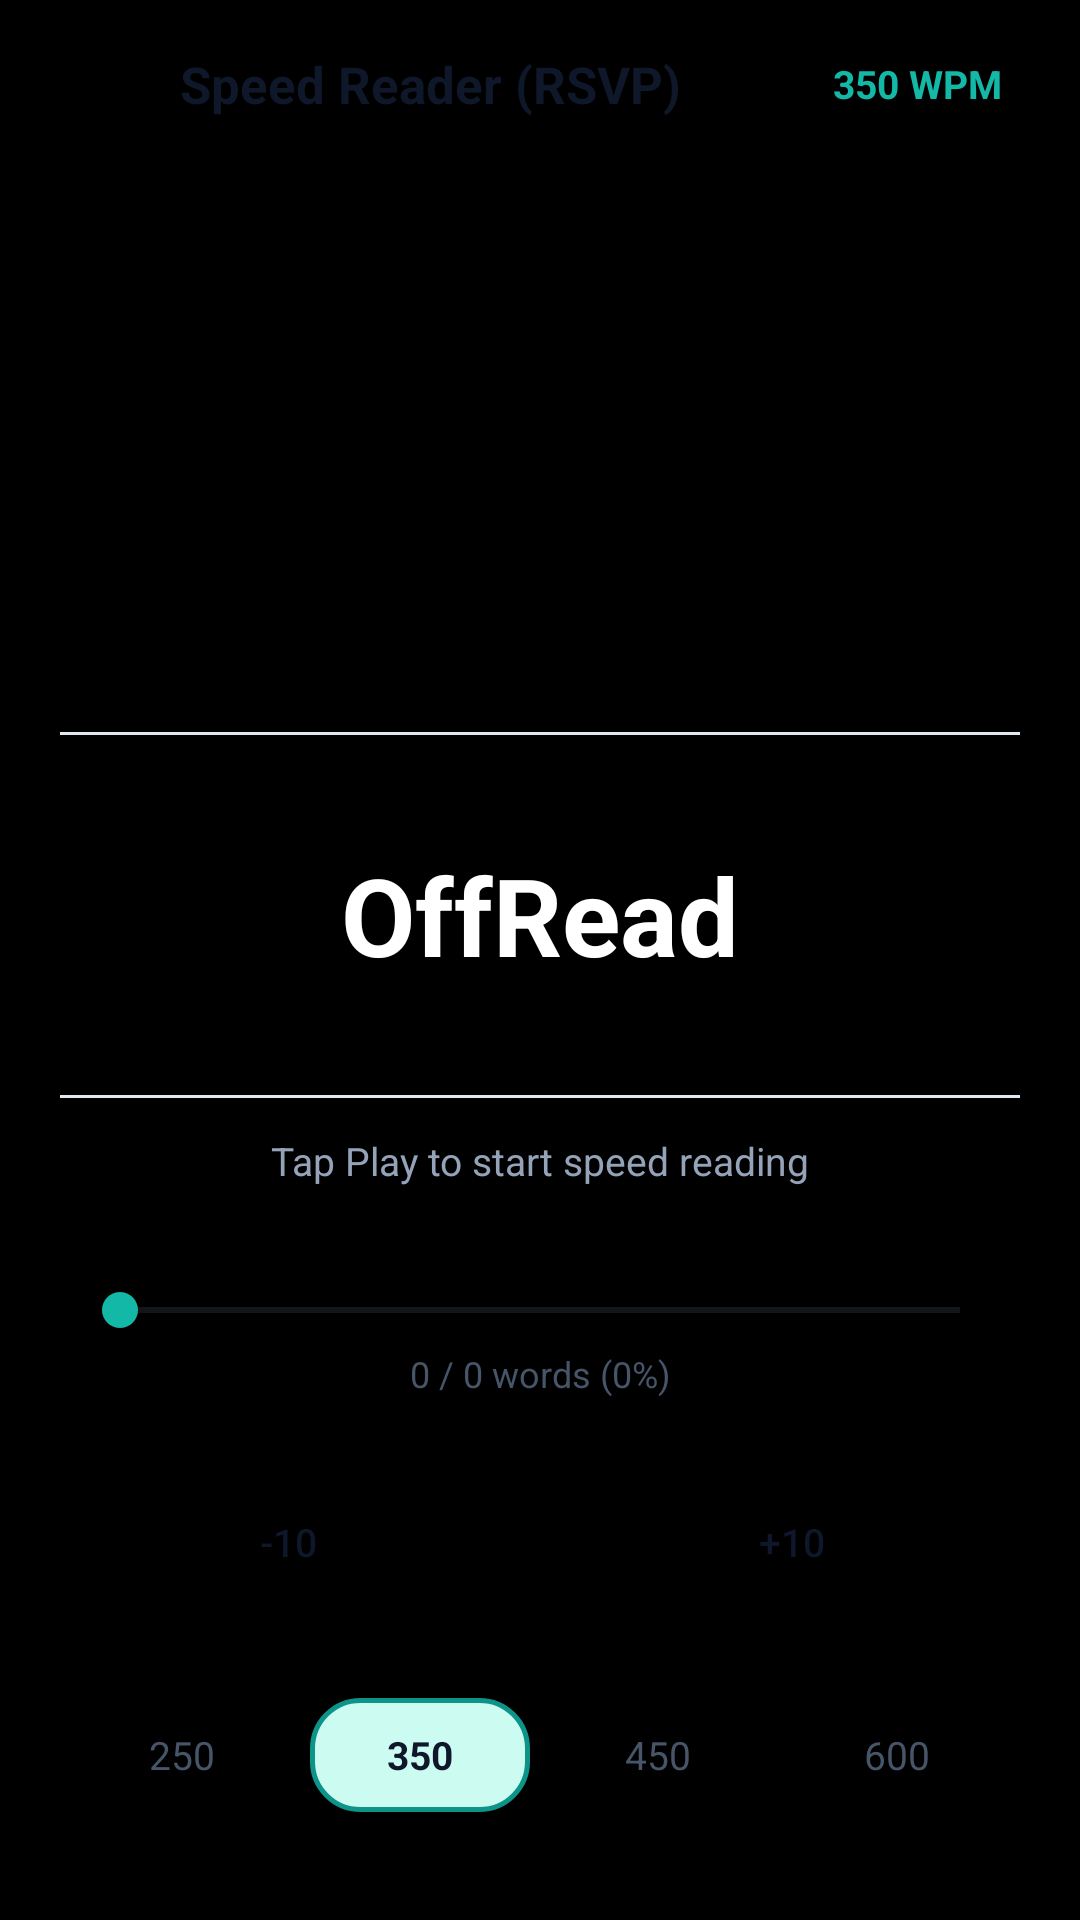

Layout XML and referenced resources for this Android screen:
<!-- AndroidManifest.xml: application theme Theme.OffRead -->
<!-- res/layout/activity_speed_reader.xml -->
<?xml version="1.0" encoding="utf-8"?>
<RelativeLayout xmlns:android="http://schemas.android.com/apk/res/android"
    android:layout_width="match_parent"
    android:layout_height="match_parent"
    android:background="@color/black">

    
    <LinearLayout
        android:id="@+id/layout_speed_top"
        android:layout_width="match_parent"
        android:layout_height="56dp"
        android:orientation="horizontal"
        android:gravity="center_vertical"
        android:paddingStart="12dp"
        android:paddingEnd="16dp">

        <ImageButton
            android:id="@+id/btn_speed_back"
            android:layout_width="40dp"
            android:layout_height="40dp"
            android:background="?android:attr/selectableItemBackgroundBorderless"
            android:src="@drawable/ic_back"
            android:tint="@color/text_primary"
            android:contentDescription="@string/action_cancel" />

        <TextView
            android:id="@+id/tv_speed_title"
            android:layout_width="0dp"
            android:layout_height="wrap_content"
            android:layout_weight="1"
            android:layout_marginStart="8dp"
            android:text="@string/speed_reader_title"
            android:textColor="@color/text_primary"
            android:textSize="17sp"
            android:textStyle="bold"
            android:singleLine="true"
            android:ellipsize="end" />

        <TextView
            android:id="@+id/tv_speed_current_wpm"
            android:layout_width="wrap_content"
            android:layout_height="wrap_content"
            android:background="@drawable/bg_chip"
            android:text="350 WPM"
            android:textColor="@color/primary_light"
            android:textSize="13sp"
            android:textStyle="bold"
            android:paddingStart="10dp"
            android:paddingEnd="10dp"
            android:paddingTop="4dp"
            android:paddingBottom="4dp" />
    </LinearLayout>

    
    <LinearLayout
        android:id="@+id/layout_rsvp_display"
        android:layout_width="match_parent"
        android:layout_height="220dp"
        android:layout_centerInParent="true"
        android:orientation="vertical"
        android:gravity="center"
        android:paddingStart="20dp"
        android:paddingEnd="20dp">

        
        <View
            android:layout_width="match_parent"
            android:layout_height="1dp"
            android:background="@color/divider" />

        <TextView
            android:id="@+id/tv_rsvp_word"
            android:layout_width="match_parent"
            android:layout_height="120dp"
            android:gravity="center"
            android:text="OffRead"
            android:textColor="@color/white"
            android:textSize="36sp"
            android:textStyle="bold" />

        
        <View
            android:layout_width="match_parent"
            android:layout_height="1dp"
            android:background="@color/divider" />

        <TextView
            android:id="@+id/tv_rsvp_context"
            android:layout_width="wrap_content"
            android:layout_height="wrap_content"
            android:layout_marginTop="12dp"
            android:text="@string/press_play_to_start"
            android:textColor="@color/text_muted"
            android:textSize="13sp" />
    </LinearLayout>

    
    <LinearLayout
        android:layout_width="match_parent"
        android:layout_height="wrap_content"
        android:layout_alignParentBottom="true"
        android:orientation="vertical"
        android:paddingStart="24dp"
        android:paddingEnd="24dp"
        android:paddingBottom="36dp">

        
        <SeekBar
            android:id="@+id/seek_speed_progress"
            android:layout_width="match_parent"
            android:layout_height="wrap_content"
            android:max="100"
            android:progress="0"
            android:progressTint="@color/primary"
            android:thumbTint="@color/primary_light" />

        <TextView
            android:id="@+id/tv_speed_progress_label"
            android:layout_width="match_parent"
            android:layout_height="wrap_content"
            android:gravity="center"
            android:layout_marginTop="4dp"
            android:text="0 / 0 words (0%)"
            android:textColor="@color/text_secondary"
            android:textSize="12sp" />

        
        <LinearLayout
            android:layout_width="match_parent"
            android:layout_height="wrap_content"
            android:layout_marginTop="16dp"
            android:orientation="horizontal"
            android:gravity="center">

            <Button
                android:id="@+id/btn_speed_rewind"
                android:layout_width="56dp"
                android:layout_height="44dp"
                android:background="@drawable/bg_secondary_button"
                android:text="-10"
                android:textColor="@color/text_primary"
                android:textSize="13sp" />

            <ImageButton
                android:id="@+id/btn_speed_play_pause"
                android:layout_width="64dp"
                android:layout_height="64dp"
                android:layout_marginStart="24dp"
                android:layout_marginEnd="24dp"
                android:background="@drawable/bg_pill_button"
                android:src="@drawable/ic_play"
                android:tint="@color/white"
                android:contentDescription="@string/press_play_to_start" />

            <Button
                android:id="@+id/btn_speed_forward"
                android:layout_width="56dp"
                android:layout_height="44dp"
                android:background="@drawable/bg_secondary_button"
                android:text="+10"
                android:textColor="@color/text_primary"
                android:textSize="13sp" />
        </LinearLayout>

        
        <LinearLayout
            android:layout_width="match_parent"
            android:layout_height="wrap_content"
            android:layout_marginTop="20dp"
            android:orientation="horizontal">

            <TextView
                android:id="@+id/btn_wpm_250"
                android:layout_width="0dp"
                android:layout_height="38dp"
                android:layout_weight="1"
                android:layout_marginEnd="6dp"
                android:gravity="center"
                android:background="@drawable/bg_chip"
                android:text="250"
                android:textColor="@color/text_secondary"
                android:textSize="13sp" />

            <TextView
                android:id="@+id/btn_wpm_350"
                android:layout_width="0dp"
                android:layout_height="38dp"
                android:layout_weight="1"
                android:layout_marginEnd="6dp"
                android:gravity="center"
                android:background="@drawable/bg_chip_active"
                android:text="350"
                android:textColor="@color/text_primary"
                android:textSize="13sp"
                android:textStyle="bold" />

            <TextView
                android:id="@+id/btn_wpm_450"
                android:layout_width="0dp"
                android:layout_height="38dp"
                android:layout_weight="1"
                android:layout_marginEnd="6dp"
                android:gravity="center"
                android:background="@drawable/bg_chip"
                android:text="450"
                android:textColor="@color/text_secondary"
                android:textSize="13sp" />

            <TextView
                android:id="@+id/btn_wpm_600"
                android:layout_width="0dp"
                android:layout_height="38dp"
                android:layout_weight="1"
                android:gravity="center"
                android:background="@drawable/bg_chip"
                android:text="600"
                android:textColor="@color/text_secondary"
                android:textSize="13sp" />
        </LinearLayout>
    </LinearLayout>
</RelativeLayout>
<!-- resources referenced by this layout -->
<resources>
  <color name="black">#000000</color>
  <color name="divider">#E2E8F0</color>
  <color name="primary">#0D9488</color>
  <color name="primary_light">#14B8A6</color>
  <color name="text_muted">#94A3B8</color>
  <color name="text_primary">#0F172A</color>
  <color name="text_secondary">#475569</color>
  <color name="white">#FFFFFF</color>
  <!-- drawable bg_chip (drawable) -->
  <?xml version="1.0" encoding="utf-8"?>
  <shape android:shape="rectangle"
    xmlns:android="http://schemas.android.com/apk/res/android">
      <solid android:color="?colorSurfaceVariant" />
      <corners android:radius="16.0dp" />
      <padding android:left="14.0dp" android:top="8.0dp" android:right="14.0dp" android:bottom="8.0dp" />
  </shape>
  <!-- drawable bg_chip_active (drawable) -->
  <?xml version="1.0" encoding="utf-8"?>
  <shape xmlns:android="http://schemas.android.com/apk/res/android"
      android:shape="rectangle">
      <solid android:color="@color/primary_container" />
      <stroke
          android:width="1.5dp"
          android:color="@color/primary" />
      <corners android:radius="16dp" />
      <padding
          android:left="14dp"
          android:top="8dp"
          android:right="14dp"
          android:bottom="8dp" />
  </shape>
  <!-- drawable bg_pill_button (drawable) -->
  <?xml version="1.0" encoding="utf-8"?>
  <shape android:shape="rectangle"
    xmlns:android="http://schemas.android.com/apk/res/android">
      <solid android:color="?colorAccent" />
      <corners android:radius="999.0dp" />
  </shape>
  <!-- drawable bg_secondary_button (drawable) -->
  <?xml version="1.0" encoding="utf-8"?>
  <shape android:shape="rectangle"
    xmlns:android="http://schemas.android.com/apk/res/android">
      <solid android:color="?colorSurfaceVariant" />
      <corners android:radius="12.0dp" />
  </shape>
  <!-- drawable ic_back (drawable) -->
  <?xml version="1.0" encoding="utf-8"?>
  <vector android:height="24.0dp" android:width="24.0dp" android:viewportWidth="24.0" android:viewportHeight="24.0"
    xmlns:android="http://schemas.android.com/apk/res/android">
      <path android:fillColor="?colorTextPrimary" android:pathData="M20,11H7.83l5.59,-5.59L12,4l-8,8 8,8 1.41,-1.41L7.83,13H20v-2z" />
  </vector>
  <!-- drawable ic_play (drawable) -->
  <?xml version="1.0" encoding="utf-8"?>
  <vector android:height="24.0dp" android:width="24.0dp" android:viewportWidth="24.0" android:viewportHeight="24.0"
    xmlns:android="http://schemas.android.com/apk/res/android">
      <path android:fillColor="?colorTextPrimary" android:pathData="M8,5v14l11,-7z" />
  </vector>
  <string name="action_cancel">Cancel</string>
  <string name="press_play_to_start">Tap Play to start speed reading</string>
  <string name="speed_reader_title">Speed Reader (RSVP)</string>
  <style name="Theme.OffRead" parent="@style/Theme.OffRead.Light" />
  <color name="primary_container">#CCFBF1</color>
  <color name="background">#F8FAFC</color>
  <color name="surface_variant">#F1F5F9</color>
  <color name="danger">#EF4444</color>
  <color name="accent">#D97706</color>
  <color name="on_primary_container">#115E59</color>
  <color name="success">#10B981</color>
  <color name="surface">#FFFFFF</color>
  <color name="surface_card">#FFFFFF</color>
  <color name="surface_elevated">#F8FAFC</color>
</resources>
